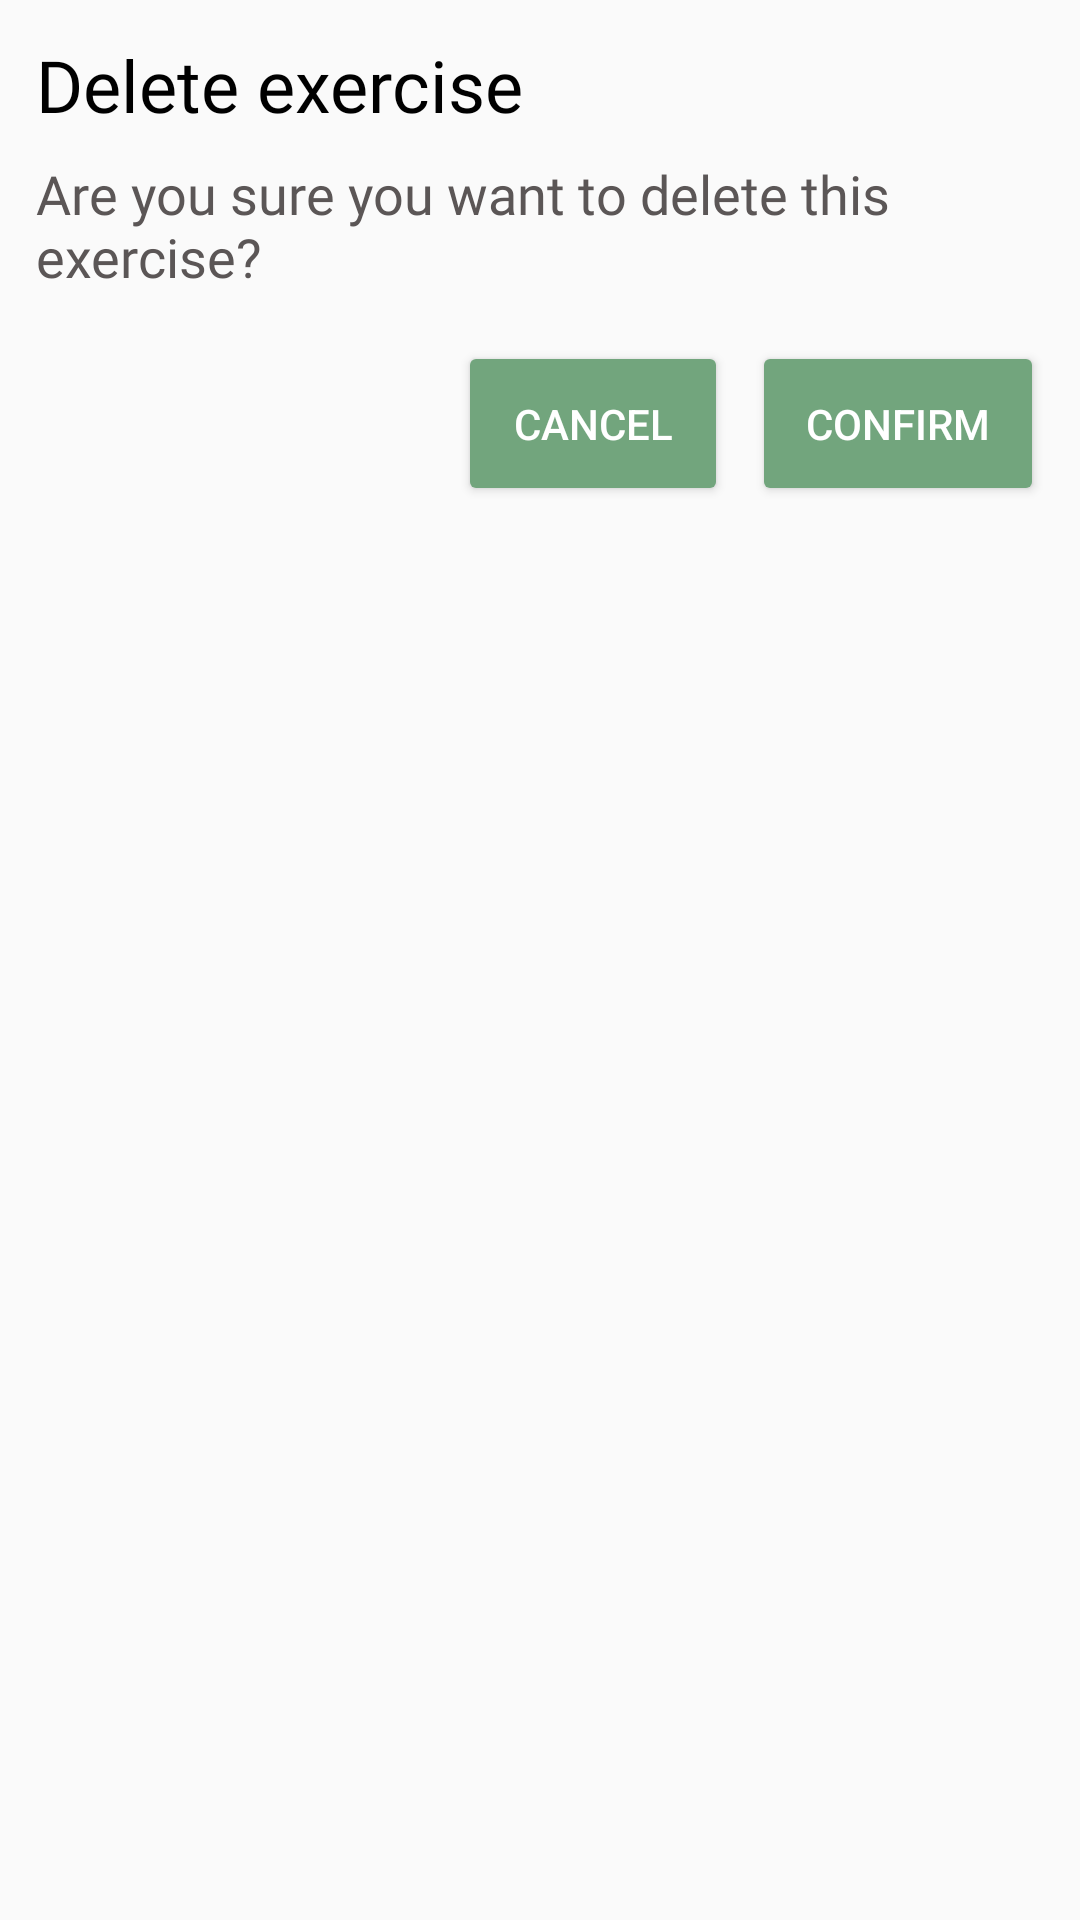

This screen was rendered from an Android layout file. Write that file and the resources it references.
<!-- AndroidManifest.xml: application theme AppTheme -->
<!-- res/layout/dialog_delete_exercise.xml -->
<?xml version="1.0" encoding="utf-8"?>
<RelativeLayout xmlns:android="http://schemas.android.com/apk/res/android"
    xmlns:app="http://schemas.android.com/apk/res-auto"
    xmlns:tools="http://schemas.android.com/tools"
    android:layout_width="match_parent"
    android:layout_height="wrap_content"
    android:orientation="vertical"
    android:padding="@dimen/margin_small">

    <TextView
        android:id="@+id/dialog_delete_exercise_title"
        android:layout_width="wrap_content"
        android:layout_height="wrap_content"
        android:fontFamily="@font/merriweather_regular"
        android:text="@string/dialog_delete_exercise_title"
        android:textColor="@color/colorBlack"
        android:textSize="@dimen/font_size_medium"
        app:layout_constraintStart_toStartOf="parent"
        app:layout_constraintTop_toTopOf="parent" />

    <TextView
        android:id="@+id/dialog_delete_exercise_desc"
        android:layout_width="match_parent"
        android:layout_height="wrap_content"
        android:layout_below="@+id/dialog_delete_exercise_title"
        android:layout_marginTop="@dimen/margin_smaller"
        android:layout_marginBottom="@dimen/margin_smaller"
        android:fontFamily="@font/sourcesanspro_regular"
        android:text="@string/dialog_delete_exercise_desc"
        android:textAlignment="textStart"
        android:textColor="@color/colorPrimary"
        android:textSize="@dimen/font_size_normal" />

    <LinearLayout
        android:layout_width="match_parent"
        android:layout_height="wrap_content"
        android:layout_below="@+id/dialog_delete_exercise_desc"
        android:layout_marginTop="@dimen/margin_smaller"
        android:gravity="end"
        android:orientation="horizontal">

        <Button
            android:id="@+id/dialog_delete_exercise_button_cancel"
            android:layout_width="@dimen/dialog_button_width"
            android:layout_height="wrap_content"
            android:layout_marginEnd="@dimen/margin_smaller"
            android:text="@string/dialog_button_cancel"
            android:textColor="@color/colorWhite"
            android:theme="@style/TextButton"
            tools:ignore="ButtonStyle" />

        <Button
            android:id="@+id/dialog_delete_exercise_button_confirm"
            android:layout_width="wrap_content"
            android:layout_height="wrap_content"
            android:text="@string/dialog_button_confirm"
            android:textColor="@color/colorWhite"
            android:theme="@style/TextButton"
            tools:ignore="ButtonStyle" />

    </LinearLayout>

</RelativeLayout>
<!-- resources referenced by this layout -->
<resources>
  <color name="colorBlack">#000000</color>
  <color name="colorPrimary">#5b5656</color>
  <color name="colorWhite">#FFFFFF</color>
  <dimen name="dialog_button_width">90dp</dimen>
  <dimen name="font_size_medium">24sp</dimen>
  <dimen name="font_size_normal">18sp</dimen>
  <dimen name="margin_small">12dp</dimen>
  <dimen name="margin_smaller">8dp</dimen>
  <string name="dialog_button_cancel">Cancel</string>
  <string name="dialog_button_confirm">Confirm</string>
  <string name="dialog_delete_exercise_desc">Are you sure you want to delete this exercise?</string>
  <string name="dialog_delete_exercise_title">Delete exercise</string>
  <style name="TextButton" parent="Widget.MaterialComponents.Button.TextButton">
          <item name="backgroundTint">@color/colorAccent</item>
          <item name="android:textColor">@color/colorWhite</item>
          <item name="android:padding">@dimen/margin_normal</item>
      </style>
  <style name="AppTheme" parent="Theme.AppCompat.Light.NoActionBar">
          <item name="colorPrimary">@color/colorPrimaryDark</item>
          <item name="colorPrimaryDark">@color/colorPrimary</item>
          <item name="colorAccent">@color/colorAccent</item>
      </style>
  <color name="colorAccent">#72A57D</color>
  <dimen name="margin_normal">18dp</dimen>
  <color name="colorPrimaryDark">#4d4646</color>
</resources>
